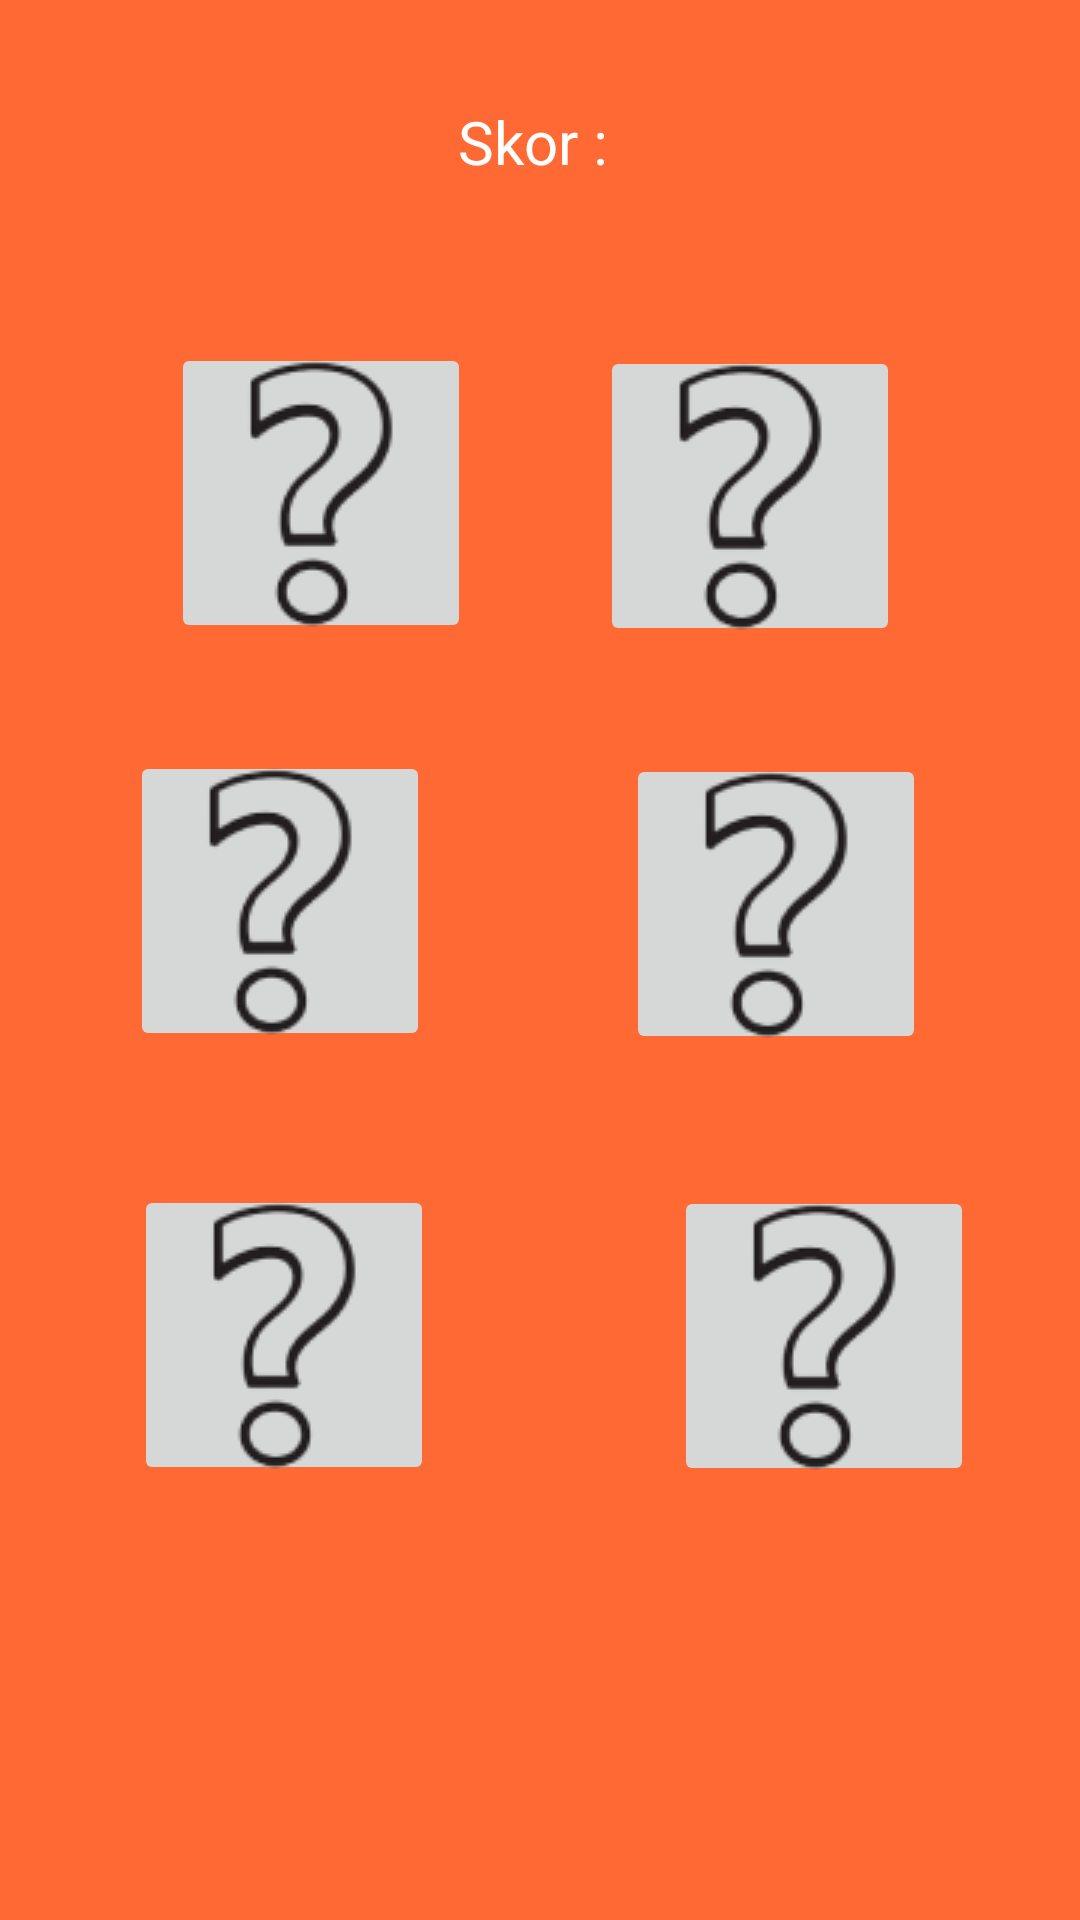

Reconstruct the res/layout file that produces this screen, plus the resources it refers to.
<!-- AndroidManifest.xml: application theme Theme.Cardmatchgame2 -->
<!-- res/layout/activity_game_screen.xml -->
<?xml version="1.0" encoding="utf-8"?>
<androidx.constraintlayout.widget.ConstraintLayout xmlns:android="http://schemas.android.com/apk/res/android"
    xmlns:app="http://schemas.android.com/apk/res-auto"
    xmlns:tools="http://schemas.android.com/tools"
    android:layout_width="match_parent"
    android:layout_height="match_parent"
    android:background="@color/orange"
    tools:context=".activitys.GameScreenActivity">

    <ImageButton
        android:id="@+id/imageButton5"
        android:layout_width="100dp"
        android:layout_height="100dp"
        android:layout_marginStart="69dp"
        android:layout_marginTop="250dp"
        android:layout_marginEnd="60dp"
        app:layout_constraintBottom_toBottomOf="parent"
        app:layout_constraintEnd_toStartOf="@+id/imageButton6"
        app:layout_constraintStart_toStartOf="parent"
        app:layout_constraintTop_toTopOf="parent"
        app:srcCompat="@drawable/questmark"
        tools:ignore="MissingConstraints" />


    <ImageButton
        android:id="@+id/imageButton3"
        android:layout_width="100dp"
        android:layout_height="100dp"
        android:layout_marginStart="24dp"
        android:layout_marginTop="36dp"
        android:layout_marginEnd="200dp"
        android:layout_marginBottom="44dp"
        android:contentDescription="@string/question"
        app:layout_constraintBottom_toTopOf="@+id/imageButton5"
        app:layout_constraintEnd_toEndOf="parent"
        app:layout_constraintHorizontal_bias="0.538"
        app:layout_constraintStart_toStartOf="parent"
        app:layout_constraintTop_toBottomOf="@+id/imageButton1"
        app:layout_constraintVertical_bias="0.0"
        app:srcCompat="@drawable/questmark"
        tools:ignore="MissingConstraints" />

    <ImageButton
        android:id="@+id/imageButton6"
        android:layout_width="100dp"
        android:layout_height="100dp"
        android:layout_marginStart="20dp"
        android:layout_marginTop="250dp"
        android:layout_marginEnd="60dp"
        app:layout_constraintBottom_toBottomOf="parent"
        app:layout_constraintEnd_toEndOf="parent"
        app:layout_constraintStart_toEndOf="@+id/imageButton5"
        app:layout_constraintTop_toTopOf="parent"
        app:layout_constraintVertical_bias="0.501"
        app:srcCompat="@drawable/questmark"
        tools:ignore="MissingConstraints" />

    <ImageButton
        android:id="@+id/imageButton4"
        android:layout_width="100dp"
        android:layout_height="100dp"
        android:layout_marginStart="79dp"
        android:layout_marginTop="300dp"
        android:layout_marginEnd="60dp"
        android:layout_marginBottom="44dp"
        app:layout_constraintBottom_toTopOf="@+id/imageButton6"
        app:layout_constraintEnd_toEndOf="parent"
        app:layout_constraintHorizontal_bias="0.625"
        app:layout_constraintStart_toEndOf="@+id/imageButton3"
        app:layout_constraintTop_toTopOf="parent"
        app:layout_constraintVertical_bias="1.0"
        app:srcCompat="@drawable/questmark"
        tools:ignore="MissingConstraints" />

    <ImageButton
        android:id="@+id/imageButton2"
        android:layout_width="100dp"
        android:layout_height="100dp"
        android:layout_marginTop="160dp"
        android:layout_marginEnd="60dp"
        android:layout_marginBottom="36dp"
        app:layout_constraintBottom_toTopOf="@+id/imageButton4"
        app:layout_constraintEnd_toEndOf="parent"
        app:layout_constraintTop_toTopOf="parent"
        app:layout_constraintVertical_bias="1.0"
        app:srcCompat="@drawable/questmark"
        tools:ignore="MissingConstraints" />

    <ImageButton
        android:id="@+id/imageButton1"
        android:layout_width="100dp"
        android:layout_height="100dp"
        android:layout_marginStart="65dp"
        android:layout_marginEnd="95dp"
        android:layout_marginBottom="320dp"
        app:layout_constraintBottom_toBottomOf="parent"
        app:layout_constraintEnd_toStartOf="@+id/imageButton2"
        app:layout_constraintHorizontal_bias="0.136"
        app:layout_constraintStart_toStartOf="parent"
        app:layout_constraintTop_toTopOf="parent"
        app:layout_constraintVertical_bias="0.52"
        app:srcCompat="@drawable/questmark"
        tools:ignore="MissingConstraints" />

    <TextView
        android:id="@+id/scoretxt"
        android:layout_width="wrap_content"
        android:layout_height="wrap_content"
        android:text="Skor : "
        android:textColor="@color/white"
        android:textSize="20sp"
        app:layout_constraintBottom_toBottomOf="parent"
        app:layout_constraintEnd_toEndOf="parent"
        app:layout_constraintStart_toStartOf="parent"
        app:layout_constraintTop_toTopOf="parent"
        app:layout_constraintVertical_bias="0.055"
        tools:ignore="MissingConstraints" />

</androidx.constraintlayout.widget.ConstraintLayout>
<!-- resources referenced by this layout -->
<resources>
  <color name="orange">#FF6933</color>
  <color name="white">#FFFFFFFF</color>
  <!-- drawable questmark: png bitmap (drawable, 4914 bytes) -->
  <string name="question">?</string>
  <style name="Theme.Cardmatchgame2" parent="Theme.AppCompat.DayNight.NoActionBar">
          
          <item name="colorPrimary">@color/purple_500</item>
          <item name="colorPrimaryVariant">@color/purple_700</item>
          <item name="colorOnPrimary">@color/white</item>
          
          <item name="colorSecondary">@color/teal_200</item>
          <item name="colorSecondaryVariant">@color/teal_700</item>
          <item name="colorOnSecondary">@color/black</item>
          
          <item name="android:statusBarColor">@color/orange</item>
          
      </style>
  <color name="purple_500">#FF6200EE</color>
  <color name="purple_700">#FF3700B3</color>
  <color name="teal_200">#FF03DAC5</color>
  <color name="teal_700">#FF018786</color>
  <color name="black">#FF000000</color>
</resources>
